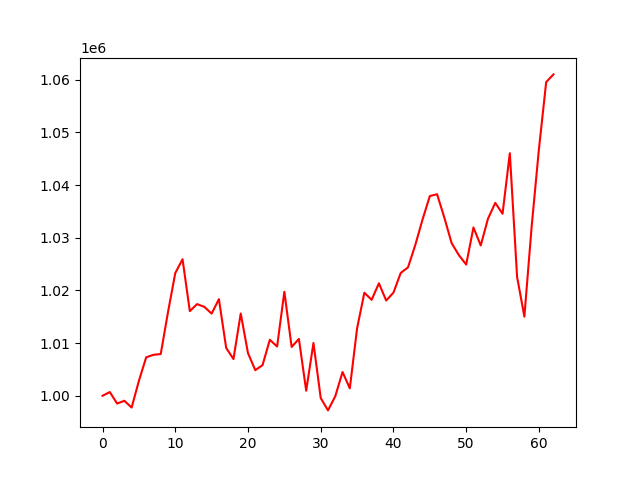

Source data for this figure (header and first rows):
, 0
0, 1000000
1, 1000705
2, 998521
3, 999045
4, 997757
5, 1002842
6, 1007299
7, 1007774
8, 1007913
9, 1015877
10, 1023291
11, 1025916
12, 1016065
13, 1017402
14, 1016867
15, 1015595
16, 1018335
17, 1009084
18, 1006962
19, 1015610
20, 1008082
21, 1004853
22, 1005816
23, 1010632
24, 1009345
25, 1019734
26, 1009262
27, 1010785
28, 1000959
29, 1010016
30, 999562
31, 997221
32, 999906
33, 1004509
34, 1001411
35, 1012798
36, 1019561
37, 1018207
38, 1021346
39, 1018079
40, 1019571
41, 1023311
42, 1024368
43, 1028608
44, 1033461
45, 1037903
46, 1038251
47, 1033792
48, 1028964
49, 1026679
50, 1024900
51, 1031941
52, 1028525
53, 1033619
54, 1036614
55, 1034541
56, 1046035
57, 1022569
58, 1015021
59, 1032081
... 3 more rows
